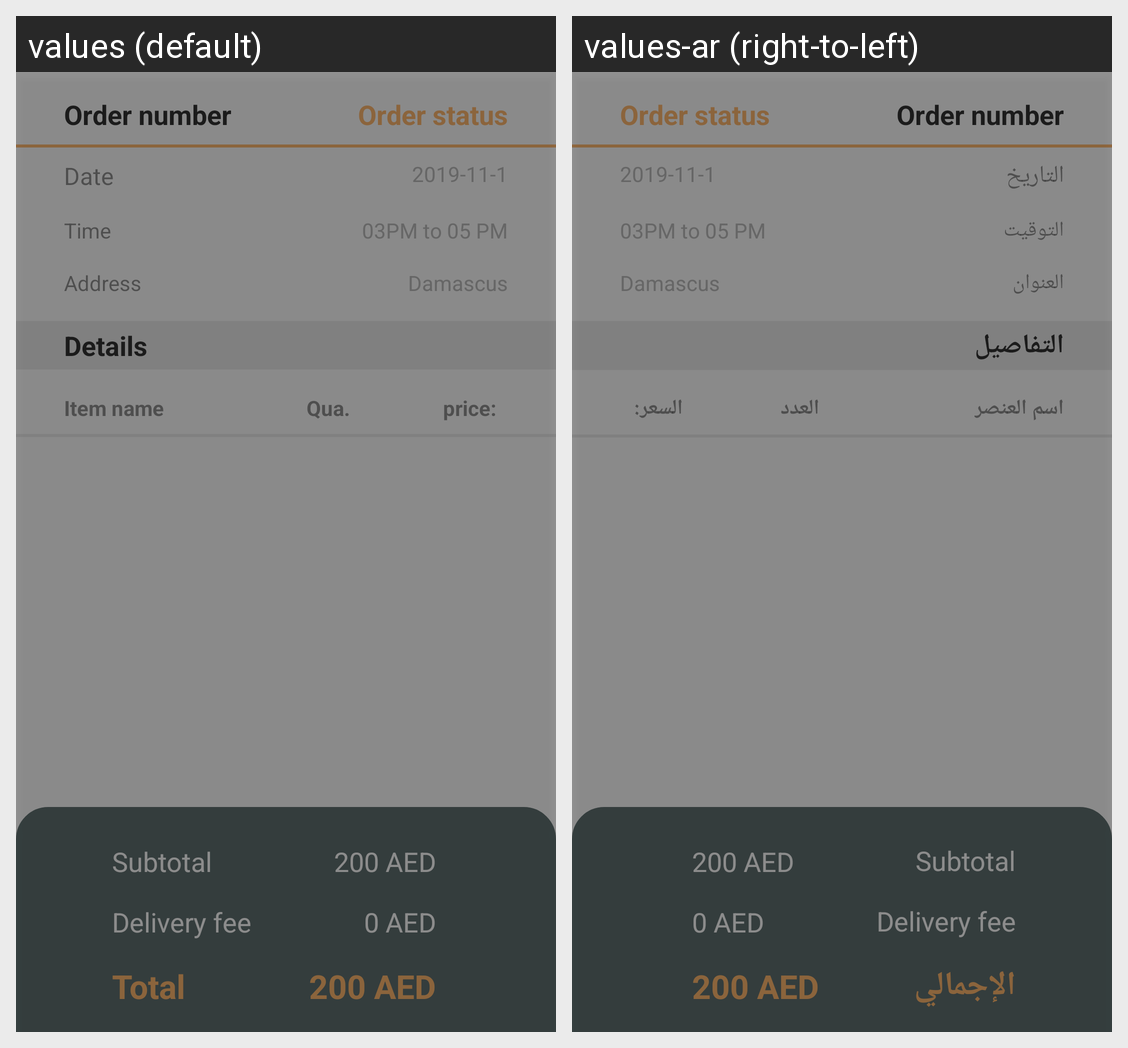

Translations of the strings shown on this Android screen, per locale in the grid:
Android screen res/layout/activity_order_details.xml rendered under 2 locales, left to right: values (default), values-ar (right-to-left). Device: Nexus 5 (rendered at 1080×1920; each locale shown at half size, 540×960, under a caption strip naming it); theme AppTheme.
Strings drawn on this screen, with the default value and each locale's value (text and hints the layout hard-codes, and strings that could not be matched under every locale, appear in the picture but are not listed):

date
  values: Date
  values-ar: التاريخ

time
  values: Time
  values-ar: التوقيت

address
  values: Address
  values-ar: العنوان

details
  values: Details
  values-ar: التفاصيل

item_name
  values: Item name
  values-ar: اسم العنصر

price
  values: price: 
  values-ar: السعر: 

qua
  values: Qua.
  values-ar: العدد

total
  values: Total
  values-ar: الإجمالي
